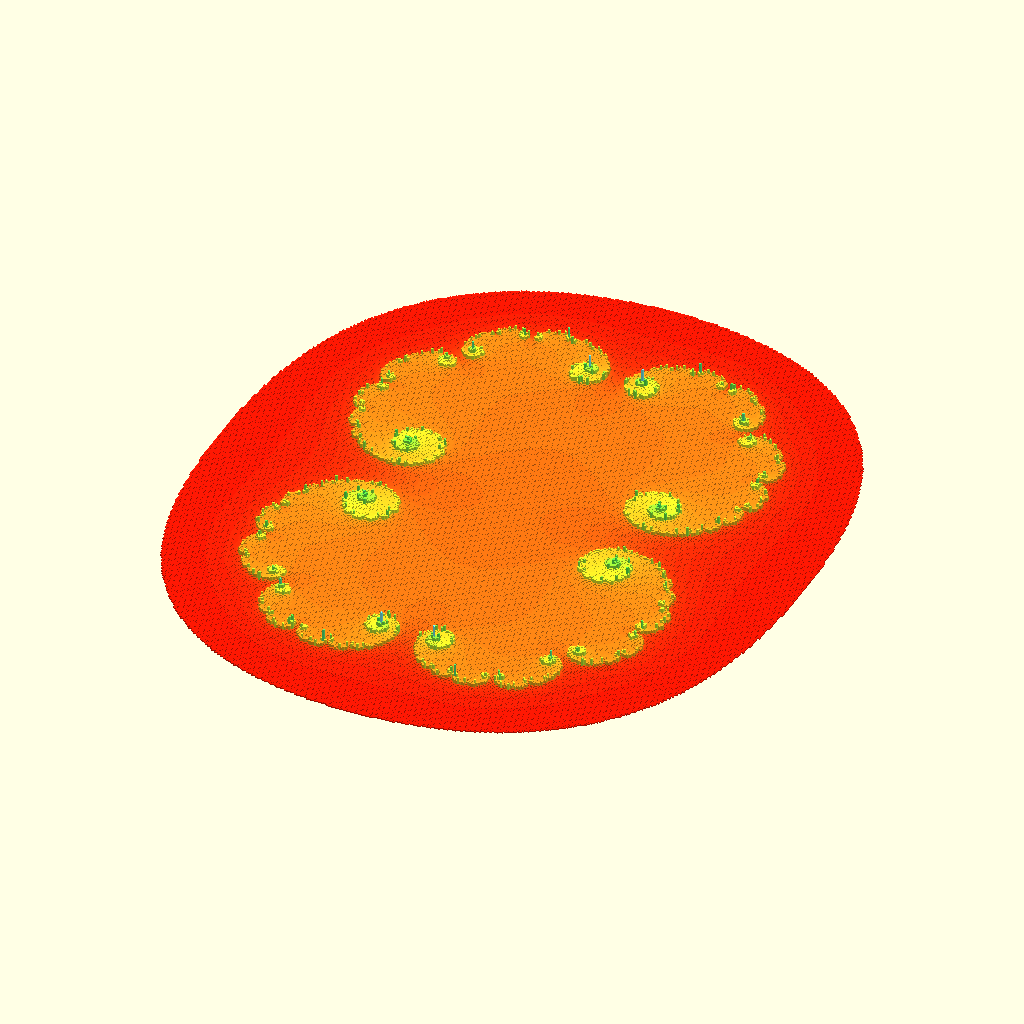
Cell 1: rendered with the file's own defaults.
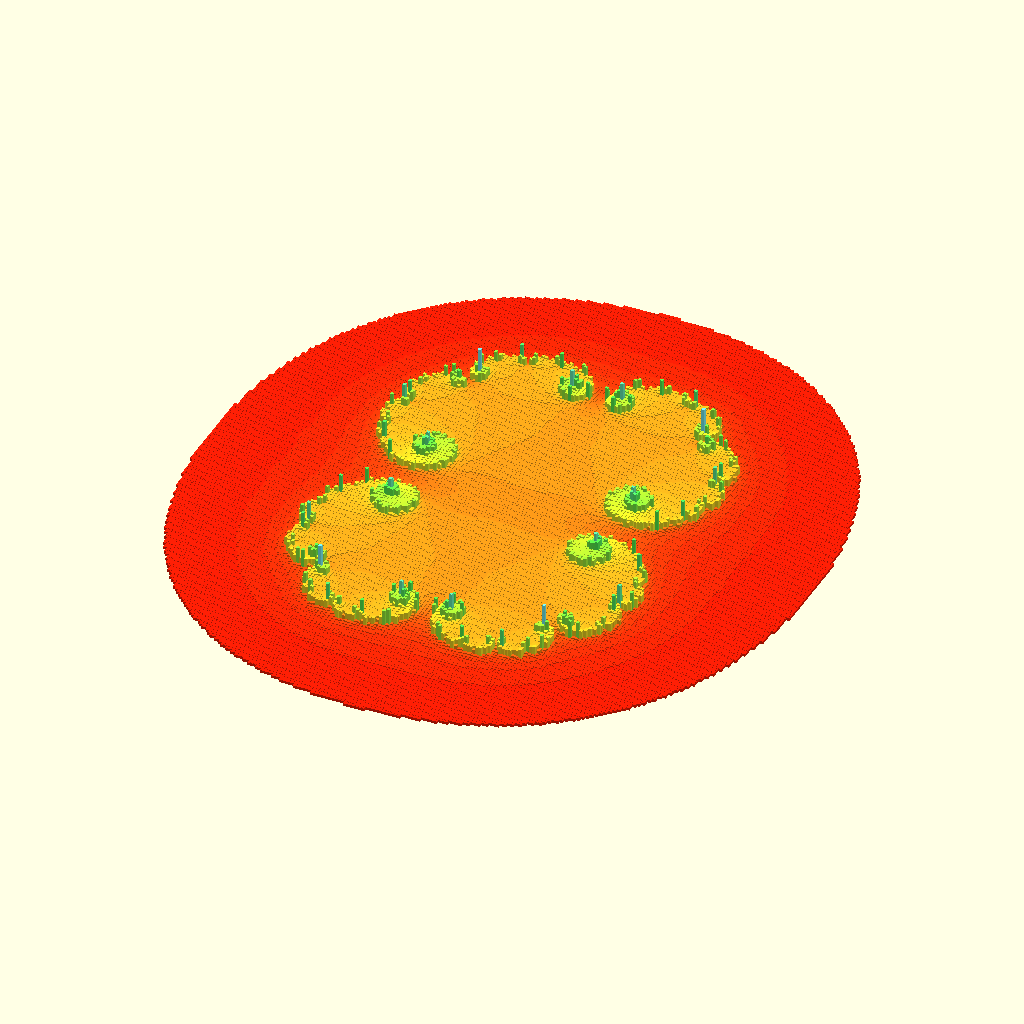
Cell 2: the same model with R = 6.
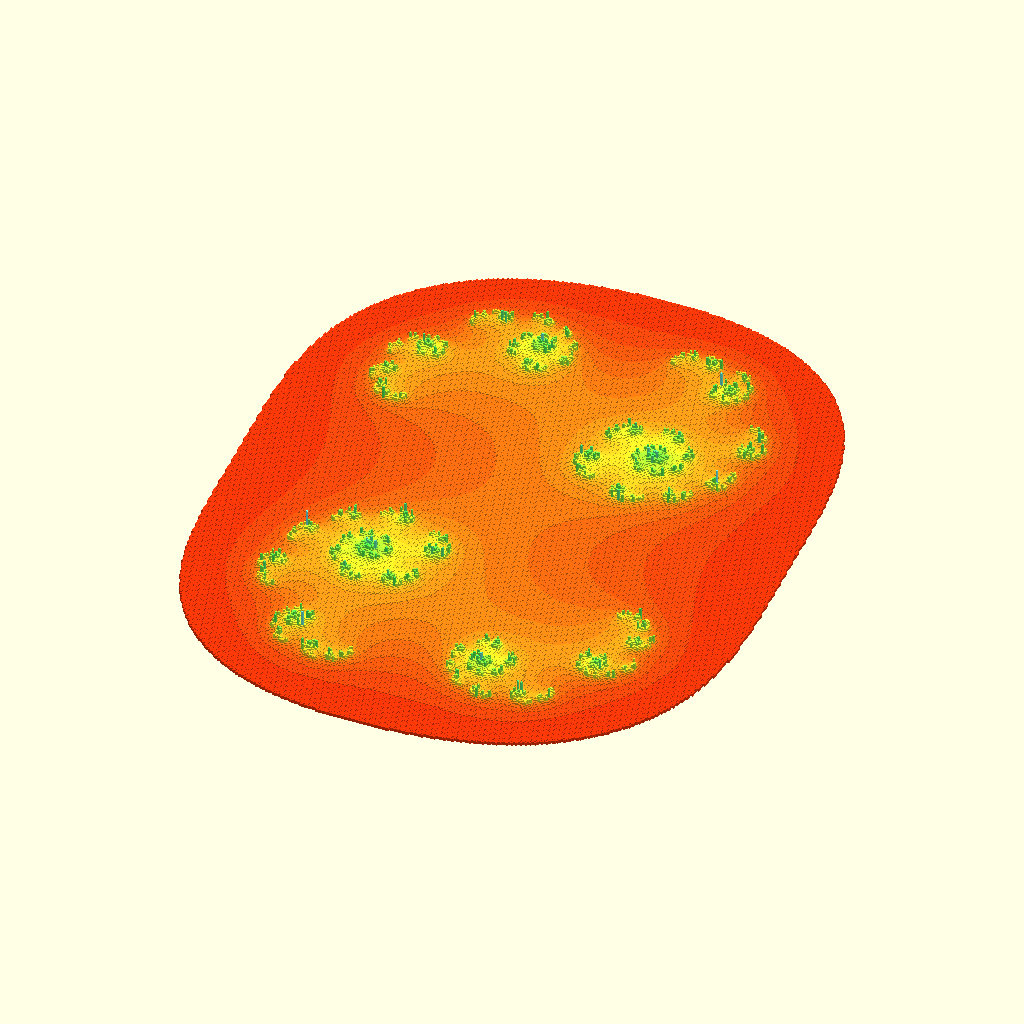
Cell 3: the same model with set = 4.
All cells are drawn from the same view direction (rotation 55°, 0°, 25°, orthographic, colour scheme Cornfield), but the view is re-fitted for each cell, so position and scale can differ between cells as well as the parameter.
OpenSCAD source file julia.scad:
// https://en.wikipedia.org/wiki/Julia_set

R = 3;

set = 2;

size = 200;

max_iteration = 500;

sets = [
    [ -0.61803,  0.0000 ],
    [ -0.40000,  0.6000 ],
    [  0.28500,  0.0000 ],
    [  0.28500,  0.0100 ],
    [  0.45000,  0.1428 ],
    [ -0.70176, -0.3842 ],
    [ -0.83500, -0.2321 ],
    [ -0.80000,  0.1560 ],
    [ -0.72690,  0.1889 ],
    [  0.00000, -0.8000 ],
];

range = [-size:1:size];
scale = R / (2 * size);

function next(p) = [
    p.x * p.x - p.y * p.y + sets[set].x,
    2 * p.x * p.y + sets[set].y
];

function iter(p, i = 0) =
    norm(p) >= R || i >= max_iteration
    ? i
    : iter(next(p), i + 1);

function calc() = [
    for (y = range, x = range) iter(scale * [x, y])
];

module julia() {
    assert(set < len(sets));
    values = calc();
    mv = max(values);
    for (y = range, x = range) {
        i = values[(y + size) * (2 * size + 1) + (x + size)];
        if (i > 2 && i < max_iteration)
            let (v = i / mv / 2)
                color(hsv(v, 1 - v))
                    translate([x, y, 0])
                        cube([0.95, 0.95, v * size / 4], center = true);
    }
}

julia();

function doHsvMatrix(h,s,v,p,q,t,a=1)=[h<1?v:h<2?q:h<3?p:h<4?p:h<5?t:v,h<1?t:h<2?v:h<3?v:h<4?q:h<5?p:p,h<1?p:h<2?p:h<3?t:h<4?v:h<5?v:q,a];
function hsv(h,s=1,v=1,a=1)=doHsvMatrix((h%1)*6,s<0?0:s>1?1:s,v<0?0:v>1?1:v,v*(1-s),v*(1-s*((h%1)*6-floor((h%1)*6))),v*(1-s*(1-((h%1)*6-floor((h%1)*6)))),a);

// Written in 2020 by Torsten Paul <Torsten.Paul@gmx.de>
// HSV color conversion functions by Yona Appletree (Hypher)
//
// To the extent possible under law, the author(s) have dedicated all
// copyright and related and neighboring rights to this software to the
// public domain worldwide. This software is distributed without any
// warranty.
//
// You should have received a copy of the CC0 Public Domain
// Dedication along with this software.
// If not, see <http://creativecommons.org/publicdomain/zero/1.0/>.
Parameter table extracted from the source (name, type, default, range or options):
R: number, default 3
set: number, default 2
size: number, default 200
max_iteration: number, default 500
